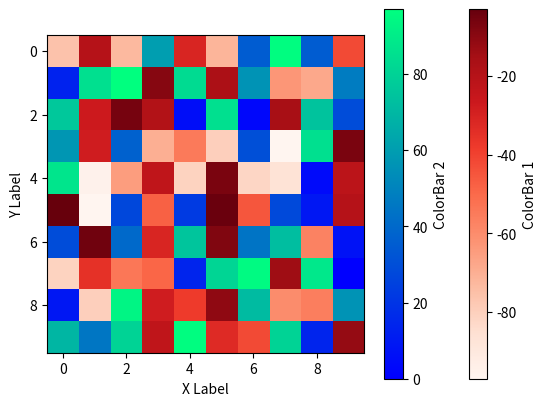

The script that saved this image:
# import libraries
import matplotlib.pyplot as plt
import numpy as np
from numpy.ma import masked_array

# create image = 10x10 array
img = np.random.randint(-100, 100, (10, 10))

# masked array to positive and negative values
neg_img = masked_array(img, img >= 0)
pos_img = masked_array(img, img < 0)

# make plot
fig, ax = plt.subplots()

# show image
shw1 = ax.imshow(neg_img, cmap=plt.cm.Reds)
shw2 = ax.imshow(pos_img, cmap=plt.cm.winter)

# make bars
bar1 = plt.colorbar(shw1)
bar2 = plt.colorbar(shw2)

# show plot with labels
plt.xlabel('X Label')
plt.ylabel('Y Label')
bar1.set_label('ColorBar 1')
bar2.set_label('ColorBar 2')
plt.show()
